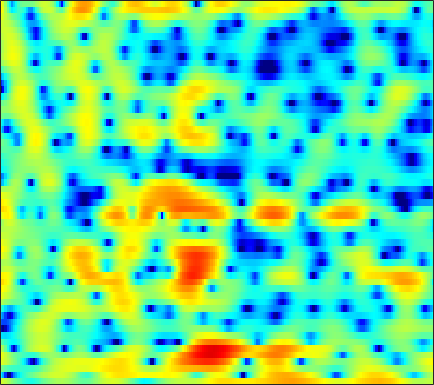

The file beside this chart, header and first rows:
3.2658, 2.8616, 2.2682, 1.6304, 1.1254, 0.42169, -0.31092, -0.86691, -1.5874, -2.264, -2.8854, -3.2822, -3.6927, -3.917, -3.9301, -3.7274, -3.2931, -2.8445, -2.1893, -1.5026, -0.83745, -0.38625, 0.14823, 0.59772
-5.382, -7.942, -12.86, -21.56, -21, -13.54, -9.635, -7.716, -5.866, -4.509, -3.456, -2.8, -2.047, -1.395, -0.9499, -0.3992, 0.1182, 0.4896, 0.9634, 1.41, 1.824, 2.106, 2.439, 2.72
-0.09612, -0.7271, -1.458, -2.029, -2.338, -2.607, -2.761, -2.836, -2.91, -2.97, -3.028, -3.057, -3.058, -2.986, -2.865, -2.598, -2.204, -1.834, -1.26, -0.634, 0.006682, 0.4785, 1.076, 1.619
3.779, 3.285, 2.6, 1.891, 1.341, 0.578, -0.2381, -0.904, -1.903, -3.083, -4.548, -5.931, -8.34, -11.84, -15.61, -18.64, -13.29, -9.826, -6.53, -4.165, -2.383, -1.312, -0.1593, 0.7427
4.245, 3.553, 2.586, 1.61, 0.901, 0.04251, -0.6698, -1.102, -1.555, -1.924, -2.274, -2.546, -2.906, -3.191, -3.302, -3.188, -2.729, -2.188, -1.356, -0.5448, 0.1278, 0.5126, 0.8416, 0.9558
2.317, 1.055, -1.043, -3.881, -6.803, -12.67, -16.86, -11.86, -7.017, -4.05, -2.049, -0.9318, 0.2257, 1.127, 1.668, 2.264, 2.722, 2.986, 3.242, 3.36, 3.297, 3.113, 2.655, 1.9
-1.354, -2.071, -3.048, -3.987, -4.593, -5.107, -5.121, -4.751, -3.875, -2.77, -1.647, -0.8576, 0.08745, 0.8941, 1.405, 1.969, 2.396, 2.616, 2.785, 2.812, 2.69, 2.493, 2.099, 1.549
-5.772, -6.088, -6.213, -6.007, -5.675, -5.056, -4.306, -3.683, -2.81, -1.918, -1.04, -0.4071, 0.3764, 1.066, 1.508, 2, 2.37, 2.568, 2.711, 2.721, 2.603, 2.431, 2.092, 1.639
-17.43, -20.2, -17.07, -12.84, -10.47, -8.009, -6.027, -4.759, -3.276, -1.989, -0.8633, -0.1078, 0.7901, 1.56, 2.052, 2.595, 2.995, 3.211, 3.371, 3.385, 3.247, 3.038, 2.616, 2.019
-11.27, -12.02, -12.04, -11.17, -10.18, -8.653, -7.027, -5.796, -4.224, -2.763, -1.453, -0.5899, 0.4129, 1.258, 1.8, 2.407, 2.871, 3.14, 3.394, 3.514, 3.49, 3.367, 3.049, 2.534
-7.755, -9.505, -12.37, -15.63, -16.87, -14.42, -10.71, -8.396, -5.978, -4.128, -2.676, -1.789, -0.8466, -0.1223, 0.3202, 0.8394, 1.287, 1.603, 1.991, 2.354, 2.657, 2.832, 2.968, 2.973
-2.863, -4.179, -6.041, -7.627, -8.167, -7.707, -6.415, -5.35, -4.104, -3.164, -2.576, -2.35, -2.283, -2.445, -2.667, -2.992, -3.065, -2.83, -2.097, -1.047, 0.09329, 0.9014, 1.836, 2.589
2.038, 1.476, 0.7539, 0.1024, -0.2809, -0.6449, -0.9058, -1.084, -1.325, -1.625, -2.11, -2.668, -3.755, -5.374, -7.161, -10.98, -19.28, -26.48, -12.34, -6.988, -3.745, -1.993, -0.2211, 1.091
4.019, 3.6, 3, 2.353, 1.848, 1.161, 0.4815, -0.03111, -0.7183, -1.421, -2.113, -2.657, -3.458, -4.364, -5.043, -5.899, -6.375, -6.284, -5.576, -4.391, -3.077, -2.148, -1.071, -0.1998
5.257, 4.823, 4.124, 3.299, 2.568, 1.465, 0.2725, -0.6304, -1.807, -2.817, -3.447, -3.622, -3.607, -3.44, -3.258, -3.038, -2.818, -2.618, -2.328, -1.996, -1.65, -1.393, -1.071, -0.7895
6.29, 5.923, 5.236, 4.276, 3.352, 1.75, -0.4211, -2.549, -6.339, -11.59, -13.02, -9.639, -6.031, -3.746, -2.648, -1.677, -1.159, -1.024, -1.049, -1.312, -1.705, -2.005, -2.288, -2.297
4.99, 5.043, 4.839, 4.304, 3.704, 2.581, 1.074, -0.2426, -2.076, -3.692, -4.175, -3.646, -2.535, -1.484, -0.8932, -0.4501, -0.3854, -0.6512, -1.478, -2.922, -5.219, -7.779, -12.58, -13.43
1.677, 2.296, 2.686, 2.667, 2.446, 1.984, 1.388, 0.891, 0.3009, -0.09942, -0.341, -0.3772, -0.2725, -0.1331, -0.06046, -0.1131, -0.396, -0.7655, -1.546, -2.667, -4.069, -5.229, -6.431, -6.437
1.331, 1.652, 1.748, 1.503, 1.11, 0.4117, -0.3585, -0.9227, -1.5, -1.667, -1.507, -1.261, -0.8323, -0.4397, -0.2141, -0.05808, -0.1179, -0.2788, -0.6243, -1.09, -1.606, -1.94, -2.213, -2.212
3.778, 3.545, 2.944, 1.992, 0.9726, -0.9347, -3.574, -6.105, -9.545, -9.133, -5.866, -3.776, -1.779, -0.4387, 0.2096, 0.7399, 0.9204, 0.8361, 0.4815, -0.1369, -0.943, -1.639, -2.547, -3.213
5.114, 4.742, 4.013, 2.974, 1.977, 0.2669, -1.847, -3.571, -5.444, -5.312, -3.697, -2.333, -0.7994, 0.2766, 0.8043, 1.169, 1.195, 0.9775, 0.3692, -0.6384, -2.164, -3.782, -6.962, -12.81
3.989, 3.728, 3.272, 2.675, 2.173, 1.466, 0.73, 0.269, -0.1737, -0.4147, -0.3714, -0.2522, -0.05072, 0.1324, 0.2282, 0.205, 0.0005616, -0.2652, -0.81, -1.555, -2.529, -3.386, -4.58, -5.583
2.814, 2.694, 2.503, 2.266, 2.047, 1.736, 1.391, 1.133, 0.8367, 0.5622, 0.3614, 0.2341, 0.07704, -0.07317, -0.2005, -0.3845, -0.6277, -0.8343, -1.155, -1.538, -1.93, -2.207, -2.552, -2.77
1.745, 1.93, 2.121, 2.208, 2.177, 2.002, 1.763, 1.515, 1.148, 0.8293, 0.483, 0.2639, 0.005884, -0.2493, -0.4593, -0.72, -0.9551, -1.135, -1.325, -1.462, -1.548, -1.588, -1.623, -1.657
0.4424, 1.648, 2.656, 3.091, 3.134, 2.842, 2.291, 1.755, 0.9737, 0.3189, -0.1793, -0.4075, -0.6082, -0.8159, -1.027, -1.462, -1.939, -2.288, -2.53, -2.387, -1.965, -1.577, -1.059, -0.7441
3.365, 4.391, 5.117, 5.174, 4.814, 3.825, 2.105, 0.403, -2.57, -5.559, -5.827, -4.621, -3.084, -2.341, -2.348, -3.227, -5.298, -7.614, -11.04, -9.292, -5.299, -3.088, -1.151, -0.05404
6.183, 6.048, 5.694, 5.077, 4.347, 2.968, 0.9906, -0.9428, -4.165, -7.424, -7.719, -6.273, -4.449, -3.506, -3.414, -3.891, -5.073, -6.288, -7.455, -6.684, -4.699, -3.253, -1.841, -1.042
5.501, 5.123, 4.558, 3.877, 3.268, 2.327, 1.263, 0.388, -0.6853, -1.642, -2.196, -2.471, -2.607, -2.654, -2.7, -2.799, -2.889, -2.921, -2.822, -2.57, -2.201, -1.899, -1.578, -1.492
4.079, 3.753, 3.332, 2.9, 2.568, 2.057, 1.49, 0.9912, 0.315, -0.3978, -1.089, -1.562, -2.082, -2.421, -2.499, -2.425, -2.159, -1.856, -1.407, -0.9955, -0.6509, -0.481, -0.389, -0.4888
1.513, 1.326, 1.362, 1.558, 1.721, 1.803, 1.694, 1.457, 0.8716, 0.02488, -1.176, -2.228, -3.792, -5.065, -5.331, -4.531, -3.032, -1.858, -0.5333, 0.4957, 1.226, 1.566, 1.748, 1.657
-7.708, -7.043, -4.188, -1.669, -0.3369, 0.8737, 1.479, 1.61, 1.317, 0.4845, -0.9972, -2.688, -6.196, -12.89, -17.63, -8.977, -3.932, -1.588, 0.5741, 2.018, 2.937, 3.354, 3.591, 3.48
-9.828, -9.116, -6.337, -3.778, -2.279, -0.844, 0.08199, 0.4581, 0.6403, 0.4484, -0.05073, -0.5732, -1.314, -1.825, -1.863, -1.328, -0.3524, 0.4378, 1.424, 2.194, 2.699, 2.907, 2.964, 2.762
-5.044, -4.622, -3.814, -2.907, -2.204, -1.375, -0.6901, -0.3038, 0.07869, 0.2976, 0.4042, 0.4328, 0.4578, 0.5449, 0.6406, 0.8562, 1.126, 1.347, 1.613, 1.804, 1.875, 1.84, 1.668, 1.359
-4.192, -3.625, -2.944, -2.3, -1.855, -1.282, -0.7887, -0.4306, -0.02914, 0.3403, 0.6653, 0.8841, 1.138, 1.359, 1.501, 1.654, 1.743, 1.772, 1.726, 1.583, 1.357, 1.128, 0.736, 0.2794
-3.247, -2.761, -2.239, -1.82, -1.558, -1.242, -0.912, -0.6458, -0.234, 0.2344, 0.7389, 1.121, 1.601, 1.986, 2.22, 2.408, 2.458, 2.382, 2.138, 1.723, 1.149, 0.6293, -0.1393, -0.9457
-1.623, -1.465, -1.413, -1.532, -1.686, -1.959, -2.111, -2.1, -1.693, -0.9217, 0.1164, 0.9226, 1.931, 2.766, 3.221, 3.6, 3.699, 3.577, 3.158, 2.425, 1.348, 0.308, -1.344, -3.231
-0.4698, -0.7747, -1.395, -2.285, -3.179, -4.808, -7.184, -9.183, -9.593, -5.992, -2.406, -0.2614, 1.875, 3.402, 4.187, 4.837, 5.045, 4.945, 4.437, 3.495, 2.07, 0.6037, -2.054, -5.968
-2.133, -3.018, -4.203, -5.17, -5.862, -6.851, -8.28, -9.383, -9.053, -5.941, -2.52, -0.3976, 1.772, 3.281, 4.08, 4.718, 4.934, 4.838, 4.383, 3.576, 2.421, 1.341, -0.4016, -2.355
-5.77, -8.58, -13.49, -14.61, -11.49, -8.094, -5.819, -4.449, -2.881, -1.29, 0.2238, 1.243, 2.401, 3.261, 3.684, 3.961, 3.933, 3.709, 3.211, 2.5, 1.642, 0.957, 0.03454, -0.8155
-4.004, -5.675, -7.65, -7.869, -6.706, -4.581, -2.585, -1.343, 0.05029, 1.213, 2.13, 2.669, 3.176, 3.442, 3.454, 3.238, 2.748, 2.201, 1.293, 0.215, -0.8935, -1.642, -2.369, -2.677
-0.4194, -0.7231, -0.9203, -0.7952, -0.505, 0.1374, 0.8855, 1.462, 2.173, 2.724, 3.129, 3.292, 3.324, 3.099, 2.756, 2.054, 1.027, 0.0326, -1.673, -3.85, -6.631, -9.047, -11.34, -10.33
0.3733, 0.4659, 0.6783, 1, 1.334, 1.816, 2.297, 2.648, 3.022, 3.265, 3.338, 3.259, 2.959, 2.406, 1.832, 0.809, -0.503, -1.692, -3.613, -5.987, -9.001, -11.74, -14.54, -12.92
-1.004, -0.6677, -0.05206, 0.6932, 1.283, 2.032, 2.712, 3.113, 3.503, 3.708, 3.662, 3.471, 2.976, 2.22, 1.47, 0.231, -1.229, -2.429, -4.025, -5.506, -6.605, -7.116, -7.271, -6.859
-5.683, -4.768, -2.986, -1.106, 0.1643, 1.652, 2.832, 3.505, 4.134, 4.436, 4.428, 4.206, 3.614, 2.676, 1.706, 0.07428, -2.015, -3.888, -6.673, -8.97, -9.276, -8.256, -6.566, -5.078
-24.45, -14.51, -8.059, -3.995, -1.728, 0.5521, 2.204, 3.137, 3.97, 4.393, 4.461, 4.275, 3.72, 2.78, 1.817, 0.1259, -2.159, -4.434, -8.543, -13.95, -12.97, -9.428, -5.933, -3.648
-12.92, -10.55, -7.25, -4.276, -2.421, -0.3995, 1.123, 1.949, 2.701, 3.091, 3.129, 2.959, 2.493, 1.771, 1.1, 0.03209, -1.155, -2.051, -3.119, -3.768, -3.798, -3.402, -2.571, -1.633
-7.965, -6.239, -4.171, -2.358, -1.166, 0.1529, 1.134, 1.641, 2.047, 2.139, 1.937, 1.62, 1.016, 0.2984, -0.2796, -1.008, -1.606, -1.919, -2.157, -2.149, -1.944, -1.668, -1.203, -0.6715
-2.687, -1.776, -0.5987, 0.4738, 1.169, 1.882, 2.338, 2.51, 2.457, 2.078, 1.391, 0.6693, -0.5563, -1.972, -3.054, -4.203, -4.677, -4.549, -3.928, -3.157, -2.396, -1.91, -1.34, -0.8549
0.6122, 1.316, 2.185, 2.913, 3.338, 3.696, 3.808, 3.721, 3.306, 2.533, 1.348, 0.1546, -2.003, -5.083, -8.396, -15.46, -17.18, -11.76, -7.488, -5.077, -3.609, -2.96, -2.485, -2.37
1.349, 2.193, 3.132, 3.818, 4.158, 4.403, 4.379, 4.171, 3.633, 2.799, 1.622, 0.4998, -1.294, -3.454, -5.221, -7.189, -7.799, -7.212, -5.877, -4.698, -3.984, -3.751, -3.984, -4.929
0.7878, 1.819, 2.857, 3.566, 3.9, 4.097, 4.01, 3.756, 3.216, 2.435, 1.451, 0.5794, -0.6544, -1.896, -2.73, -3.603, -4.089, -4.215, -4.128, -3.893, -3.712, -3.701, -4.002, -4.763
0.9703, 1.869, 2.756, 3.329, 3.568, 3.623, 3.411, 3.091, 2.446, 1.557, 0.4629, -0.4541, -1.813, -3.196, -4.149, -5.168, -5.662, -5.643, -5.227, -4.548, -3.817, -3.372, -2.902, -2.614
1.853, 2.429, 2.971, 3.253, 3.292, 3.128, 2.722, 2.269, 1.426, 0.3292, -1.055, -2.288, -4.279, -6.737, -9.01, -12.5, -14.4, -12.78, -9.47, -6.743, -4.68, -3.462, -2.175, -1.178
2.465, 2.725, 2.888, 2.837, 2.662, 2.268, 1.667, 1.067, 0.08576, -1.117, -2.566, -3.848, -5.821, -8.194, -10.29, -13.43, -14.87, -13.18, -9.745, -6.816, -4.501, -3.101, -1.591, -0.4008
2.895, 2.822, 2.56, 2.139, 1.743, 1.102, 0.3442, -0.3278, -1.353, -2.571, -3.992, -5.142, -6.645, -7.927, -8.567, -8.744, -8.211, -7.374, -5.891, -4.289, -2.774, -1.753, -0.5846, 0.36
3.767, 3.237, 2.33, 1.296, 0.5245, -0.4093, -1.164, -1.65, -2.409, -3.481, -5.058, -6.731, -9.644, -12.84, -13.35, -10.58, -7.422, -5.504, -3.416, -1.763, -0.4901, 0.2712, 0.9996, 1.461
5.086, 3.906, 1.806, -0.9928, -3.406, -5.579, -4.973, -3.775, -2.679, -2.462, -3.108, -4.195, -6.502, -9.098, -9.356, -6.554, -3.47, -1.623, 0.2459, 1.578, 2.461, 2.825, 2.954, 2.658
4.555, 3.283, 0.9616, -2.312, -5.538, -8.896, -6.631, -4.305, -2.17, -1.031, -0.5896, -0.4958, -0.5838, -0.5964, -0.4346, 0.07551, 0.8161, 1.413, 2.118, 2.633, 2.879, 2.835, 2.467, 1.634
